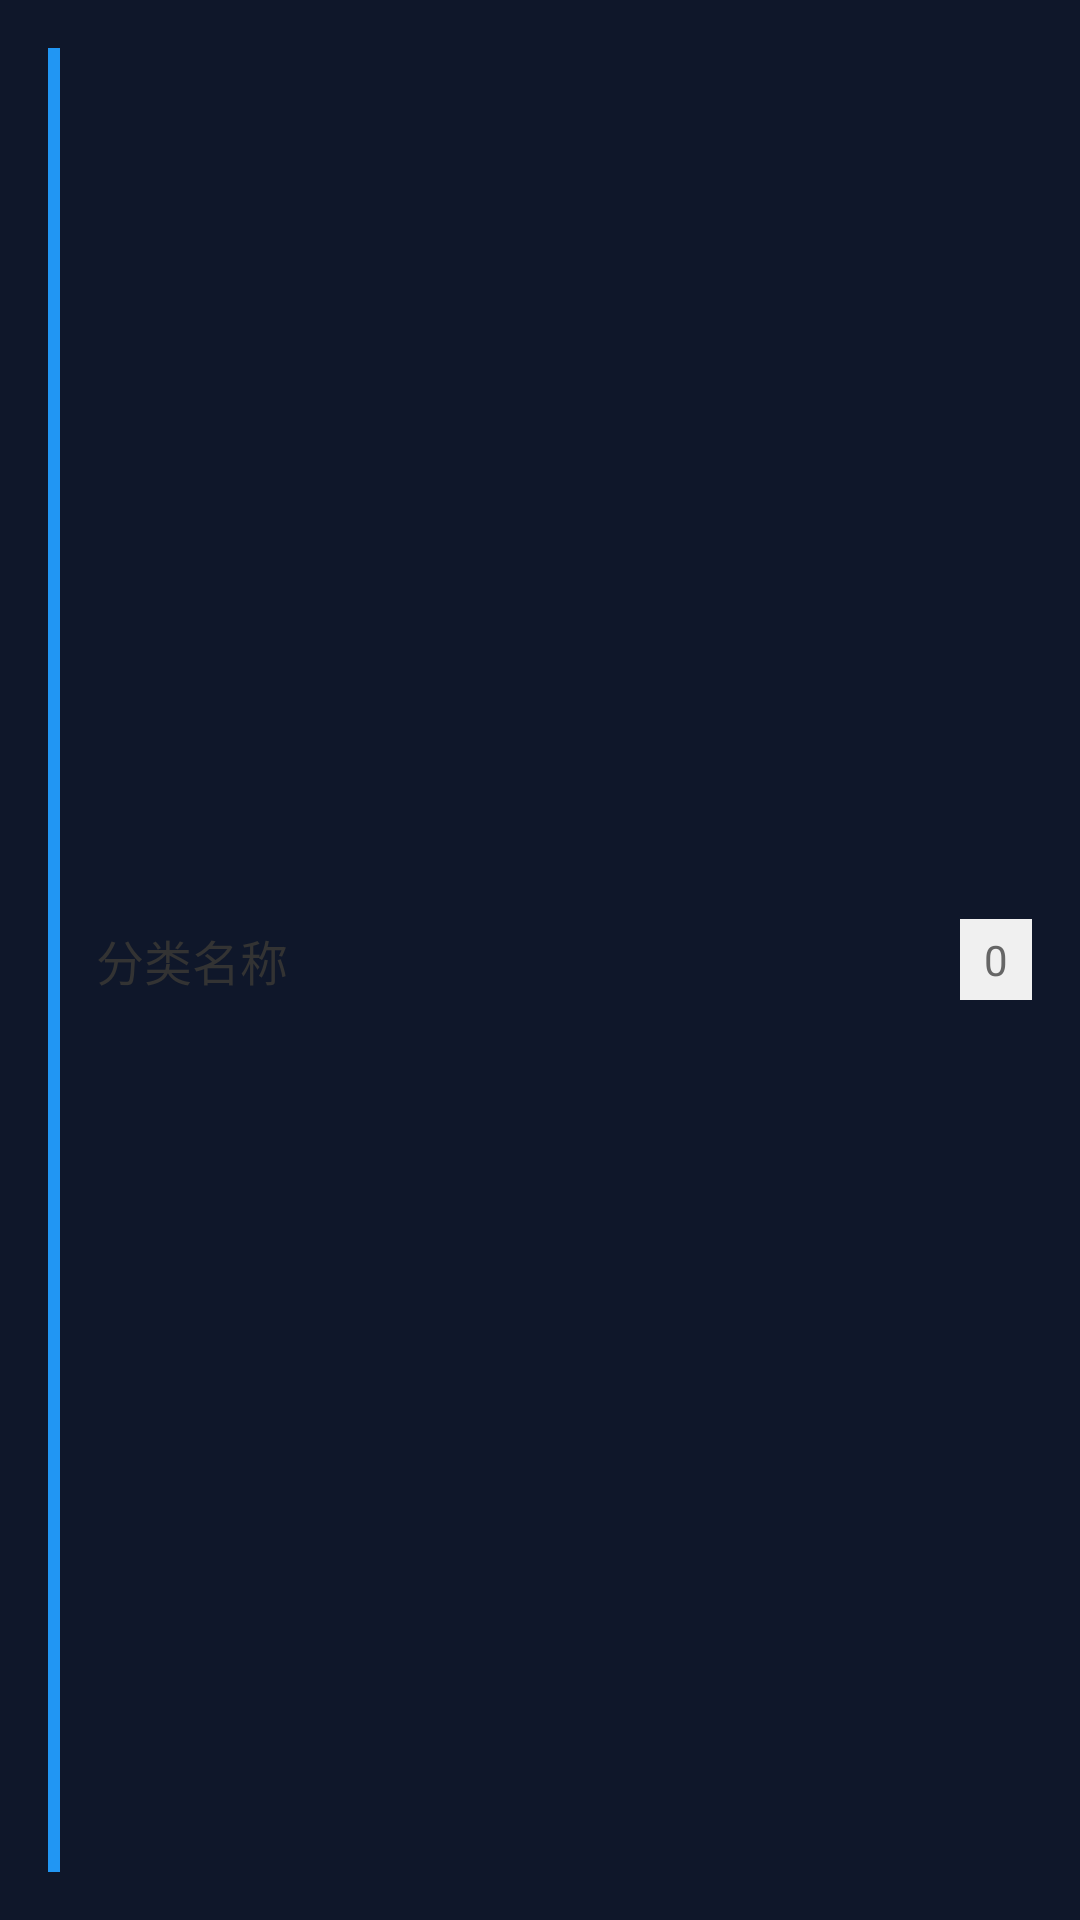

Write the Android layout XML for this screen, with the resource values it uses.
<!-- AndroidManifest.xml: application theme Theme.Jodo.NoActionBar -->
<!-- res/layout/category_list_item.xml -->
<?xml version="1.0" encoding="utf-8"?>
<LinearLayout xmlns:android="http://schemas.android.com/apk/res/android"
    android:layout_width="match_parent"
    android:layout_height="wrap_content"
    android:orientation="horizontal"
    android:padding="16dp"
    android:background="?android:attr/selectableItemBackground"
    android:minHeight="48dp">

    
    <View
        android:id="@+id/category_color"
        android:layout_width="4dp"
        android:layout_height="match_parent"
        android:layout_marginEnd="12dp"
        android:background="#2196F3" />

    
    <TextView
        android:id="@+id/category_name"
        android:layout_width="0dp"
        android:layout_height="wrap_content"
        android:layout_weight="1"
        android:layout_gravity="center_vertical"
        android:text="分类名称"
        android:textSize="16sp"
        android:textColor="#333333"
        android:singleLine="true"
        android:ellipsize="end" />

    
    <TextView
        android:id="@+id/task_count"
        android:layout_width="wrap_content"
        android:layout_height="wrap_content"
        android:layout_gravity="center_vertical"
        android:text="0"
        android:textSize="14sp"
        android:textColor="#666666"
        android:background="#f0f0f0"
        android:paddingStart="8dp"
        android:paddingEnd="8dp"
        android:paddingTop="4dp"
        android:paddingBottom="4dp"
        android:minWidth="24dp"
        android:gravity="center" />

</LinearLayout>
<!-- resources referenced by this layout -->
<resources>
  <style name="Theme.Jodo.NoActionBar">
          <item name="windowActionBar">false</item>
          <item name="windowNoTitle">true</item>
      </style>
</resources>
